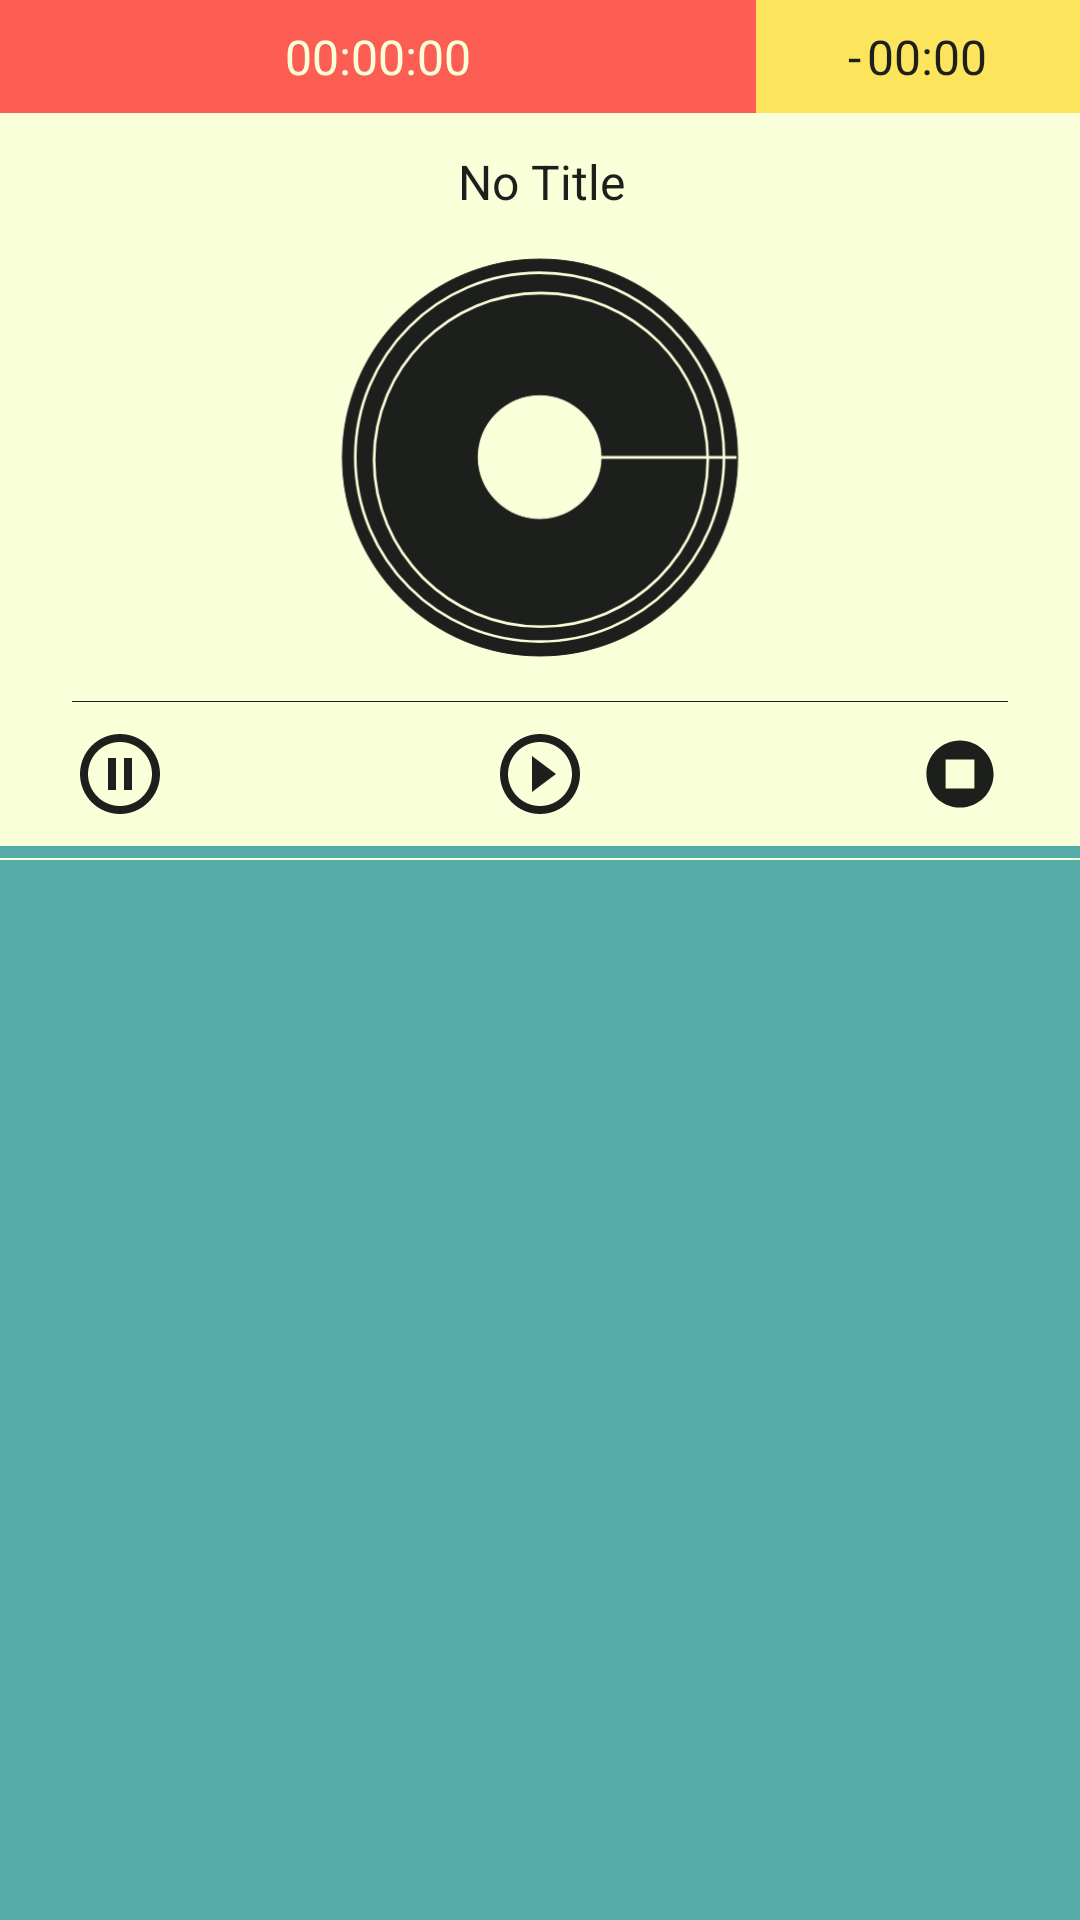

Android layout source for this screen:
<!-- AndroidManifest.xml: application theme Theme.TimingMemo -->
<!-- res/layout/fragment_record.xml -->
<?xml version="1.0" encoding="utf-8"?>
<androidx.constraintlayout.widget.ConstraintLayout xmlns:android="http://schemas.android.com/apk/res/android"
    xmlns:app="http://schemas.android.com/apk/res-auto"
    xmlns:tools="http://schemas.android.com/tools"
    android:id="@+id/cl_root"
    android:layout_width="match_parent"
    android:layout_height="match_parent"
    android:background="@color/main"
    tools:context=".ui.record.RecordFragment">

    <androidx.constraintlayout.widget.ConstraintLayout
        android:id="@+id/cl_timer"
        android:layout_width="match_parent"
        android:layout_height="wrap_content"
        tools:context=".ui.record.RecordFragment"
        app:layout_constraintTop_toTopOf="parent"
        app:layout_constraintStart_toStartOf="parent"
        app:layout_constraintEnd_toEndOf="parent"
        app:layout_constraintBottom_toTopOf="@+id/cl_recordCtrl">

        <TextView
            android:id="@+id/tx_recordTime"
            android:layout_width="0dp"
            android:layout_height="match_parent"
            android:paddingTop="8dp"
            android:paddingBottom="8dp"
            android:background="@color/accent1"
            android:gravity="center"
            android:text="@string/init_record_time"
            android:textAlignment="center"
            android:textColor="@color/text_dark"
            android:textSize="16sp"
            app:layout_constraintBottom_toBottomOf="parent"
            app:layout_constraintEnd_toStartOf="@+id/ll_delayTime"
            app:layout_constraintStart_toStartOf="parent"
            app:layout_constraintTop_toTopOf="parent"
            app:layout_constraintHorizontal_weight="7" />

        <LinearLayout
            android:id="@+id/ll_delayTime"
            android:layout_width="0dp"
            android:layout_height="match_parent"
            android:paddingTop="8dp"
            android:paddingBottom="8dp"
            android:gravity="center"
            android:orientation="horizontal"
            android:background="@color/accent2"
            app:layout_constraintTop_toTopOf="parent"
            app:layout_constraintStart_toEndOf="@+id/tx_recordTime"
            app:layout_constraintEnd_toEndOf="parent"
            app:layout_constraintHorizontal_weight="3">

            <TextView
                android:layout_width="wrap_content"
                android:layout_height="match_parent"
                android:layout_marginEnd="2dp"
                android:gravity="center"
                android:text="-"
                android:textAlignment="center"
                android:textColor="@color/accent3"
                android:textSize="16sp" />

            <TextView
                android:id="@+id/tv_delayTime"
                android:layout_width="wrap_content"
                android:layout_height="match_parent"
                android:gravity="center"
                android:text="@string/clear_delay_time"
                android:textAlignment="center"
                android:textColor="@color/accent3"
                android:textSize="16sp" />

        </LinearLayout>

    </androidx.constraintlayout.widget.ConstraintLayout>

    
    <androidx.constraintlayout.widget.ConstraintLayout
        android:id="@+id/cl_recordCtrl"
        android:layout_width="match_parent"
        android:layout_height="0dp"
        android:background="@color/sub"
        android:gravity="center"
        app:layout_constraintTop_toBottomOf="@+id/cl_timer"
        app:layout_constraintBottom_toTopOf="@+id/v_border2"
        app:layout_constraintStart_toStartOf="parent"
        app:layout_constraintEnd_toEndOf="parent"
        app:layout_constraintVertical_weight="4">

        <TextView
            android:id="@+id/tv_recordName"
            android:layout_width="wrap_content"
            android:layout_height="wrap_content"
            android:layout_marginTop="12dp"
            android:paddingStart="12dp"
            android:paddingEnd="12dp"
            android:text="@string/init_record_name"
            android:textAlignment="center"
            android:textColor="@color/accent3"
            android:textSize="16sp"
            android:ellipsize="end"
            android:singleLine="true"
            app:layout_constraintTop_toTopOf="parent"
            app:layout_constraintBottom_toTopOf="@+id/iv_recordCircle"
            app:layout_constraintStart_toStartOf="parent"
            app:layout_constraintEnd_toEndOf="parent" />

        
        <ImageView
            android:id="@+id/iv_recordCircle"
            android:layout_width="match_parent"
            android:layout_height="0dp"
            android:layout_marginTop="8dp"
            android:src="@drawable/record"
            android:adjustViewBounds ="true"
            android:scaleType="fitCenter"
            app:layout_constraintTop_toBottomOf="@+id/tv_recordName"
            app:layout_constraintBottom_toTopOf="@+id/v_border"
            app:layout_constraintStart_toStartOf="parent"
            app:layout_constraintEnd_toEndOf="parent"/>

        
        <View
            android:id="@+id/v_border"
            android:layout_width="match_parent"
            android:layout_height="@dimen/border_height"
            android:layout_marginTop="8dp"
            android:layout_marginStart="24dp"
            android:layout_marginEnd="24dp"
            android:background="@color/accent3"
            app:layout_constraintTop_toBottomOf="@+id/iv_recordCircle"
            app:layout_constraintBottom_toTopOf="@+id/cl_recordCtrlIcons"
            app:layout_constraintStart_toStartOf="parent"
            app:layout_constraintEnd_toEndOf="parent" />

        
        <androidx.constraintlayout.widget.ConstraintLayout
            android:id="@+id/cl_recordCtrlIcons"
            android:layout_width="match_parent"
            android:layout_height="wrap_content"
            android:layout_marginTop="8dp"
            android:layout_marginBottom="8dp"
            app:layout_constraintTop_toBottomOf="@+id/v_border"
            app:layout_constraintBottom_toBottomOf="parent"
            app:layout_constraintStart_toStartOf="parent"
            app:layout_constraintEnd_toEndOf="parent">

            <ImageView
                android:id="@+id/iv_play"
                android:layout_width="@dimen/record_control_icon_size"
                android:layout_height="@dimen/record_control_icon_size"
                android:src="@drawable/baseline_time_play"
                android:adjustViewBounds ="true"
                android:scaleType="fitCenter"
                app:layout_constraintTop_toTopOf="parent"
                app:layout_constraintBottom_toBottomOf="parent"
                app:layout_constraintStart_toStartOf="parent"
                app:layout_constraintEnd_toEndOf="parent"/>

            <ImageView
                android:id="@+id/iv_pause"
                android:layout_width="@dimen/record_control_icon_size"
                android:layout_height="@dimen/record_control_icon_size"
                android:layout_marginStart="24dp"
                android:src="@drawable/baseline_time_pause"
                android:adjustViewBounds ="true"
                android:scaleType="fitCenter"
                app:layout_constraintTop_toTopOf="parent"
                app:layout_constraintBottom_toBottomOf="parent"
                app:layout_constraintStart_toStartOf="parent"/>

            <ImageView
                android:id="@+id/iv_stop"
                android:layout_width="@dimen/record_control_icon_size"
                android:layout_height="@dimen/record_control_icon_size"
                android:layout_marginEnd="24dp"
                android:src="@drawable/baseline_time_stop"
                android:adjustViewBounds ="true"
                android:scaleType="fitCenter"
                app:layout_constraintTop_toTopOf="parent"
                app:layout_constraintBottom_toBottomOf="parent"
                app:layout_constraintEnd_toEndOf="parent" />

        </androidx.constraintlayout.widget.ConstraintLayout>

    </androidx.constraintlayout.widget.ConstraintLayout>

    
    <View
        android:id="@+id/v_border2"
        android:layout_width="match_parent"
        android:layout_height="@dimen/border_bold_height"
        android:layout_marginTop="4dp"
        android:background="@color/sub"
        app:layout_constraintTop_toBottomOf="@+id/cl_recordCtrl"
        app:layout_constraintBottom_toTopOf="@+id/tab_category"
        app:layout_constraintStart_toStartOf="parent"
        app:layout_constraintEnd_toEndOf="parent" />

    
    <com.google.android.material.tabs.TabLayout
        android:id="@+id/tab_category"
        android:layout_width="match_parent"
        android:layout_height="wrap_content"
        android:background="@android:color/transparent"
        app:tabTextColor="@color/text_little_dark"
        app:tabSelectedTextColor="@color/sub"
        app:tabGravity="center"
        app:tabIndicatorColor="@color/sub"
        app:tabIndicatorFullWidth="false"
        app:tabMode="scrollable"
        app:tabRippleColor="@null"
        app:tabTextAppearance="@style/TabLayoutText"
        app:layout_constraintTop_toBottomOf="@+id/v_border2"
        app:layout_constraintBottom_toTopOf="@+id/vp2_memoList"
        app:layout_constraintEnd_toEndOf="parent"
        app:layout_constraintStart_toStartOf="parent" />

    
    <androidx.viewpager2.widget.ViewPager2
        android:id="@+id/vp2_memoList"
        android:layout_width="match_parent"
        android:layout_height="0dp"
        app:layout_constraintTop_toBottomOf="@+id/tab_category"
        app:layout_constraintBottom_toBottomOf="parent"
        app:layout_constraintStart_toStartOf="parent"
        app:layout_constraintEnd_toEndOf="parent"
        app:layout_constraintVertical_weight="5"/>

    
    <include
        layout="@layout/bottom_sheet_stamping_memo"
        android:layout_width="match_parent"
        android:layout_height="0dp"
        app:layout_constraintTop_toBottomOf="@+id/cl_timer"
        app:layout_constraintBottom_toBottomOf="parent"
        app:layout_constraintStart_toStartOf="parent"
        app:layout_constraintEnd_toEndOf="parent"/>

</androidx.constraintlayout.widget.ConstraintLayout>
<!-- res/layout/bottom_sheet_stamping_memo.xml (included above) -->
<?xml version="1.0" encoding="utf-8"?>
<androidx.coordinatorlayout.widget.CoordinatorLayout
    xmlns:android="http://schemas.android.com/apk/res/android"
    xmlns:app="http://schemas.android.com/apk/res-auto"
    android:layout_width="match_parent"
    android:layout_height="wrap_content"
    android:layout_gravity="bottom"
    android:gravity="center">

    
    <androidx.constraintlayout.widget.ConstraintLayout
        android:id="@+id/cl_stampingMemoBottomSheet"
        android:layout_width="match_parent"
        android:layout_height="match_parent"
        android:background="@color/main"
        app:layout_behavior="@string/bottom_sheet_behavior"
        app:behavior_hideable="false"
        app:behavior_peekHeight="0dp">

        <TextView
            android:id="@+id/tv_title"
            android:layout_width="match_parent"
            android:layout_height="wrap_content"
            android:paddingTop="8dp"
            android:text="@string/stamping_memo_ref_title"
            android:textAlignment="center"
            android:textColor="@color/text_dark"
            android:textSize="16sp"
            android:background="@color/accent4"
            app:layout_constraintTop_toTopOf="parent"
            app:layout_constraintStart_toStartOf="parent"
            app:layout_constraintEnd_toStartOf="parent" />

        <TextView
            android:id="@+id/tx_contents"
            android:layout_width="match_parent"
            android:layout_height="wrap_content"
            android:paddingTop="4dp"
            android:paddingBottom="8dp"
            android:text="@string/stamping_memo_contents"
            android:textAlignment="center"
            android:textColor="@color/text_dark"
            android:textSize="14sp"
            android:background="@color/accent4"
            app:layout_constraintTop_toBottomOf="@+id/tv_title"
            app:layout_constraintStart_toStartOf="parent"
            app:layout_constraintEnd_toStartOf="parent" />

        
        <androidx.recyclerview.widget.RecyclerView
            android:id="@+id/rv_stampingMemoList"
            android:layout_width="match_parent"
            android:layout_height="0dp"
            android:layout_marginTop="12dp"
            android:clipToPadding="false"
            android:paddingTop="20dp"
            android:paddingBottom="120dp"
            android:paddingStart="20dp"
            android:paddingEnd="20dp"
            app:layout_constraintTop_toBottomOf="@+id/tx_contents"
            app:layout_constraintBottom_toBottomOf="parent"
            app:layout_constraintStart_toStartOf="parent"
            app:layout_constraintEnd_toEndOf="parent" />

    </androidx.constraintlayout.widget.ConstraintLayout>

</androidx.coordinatorlayout.widget.CoordinatorLayout>
<!-- resources referenced by this layout -->
<resources>
  <color name="accent1">#FD5E53</color>
  <color name="accent2">#FCE45C</color>
  <color name="accent3">#1D1F1C</color>
  <color name="accent4">#072645</color>
  <color name="main">#55ABA8</color>
  <color name="sub">#F9FFD9</color>
  <color name="text_dark">#F9FFD9</color>
  <color name="text_little_dark">#80F9FFD9</color>
  <dimen name="border_bold_height">0.8dp</dimen>
  <dimen name="border_height">0.4dp</dimen>
  <dimen name="record_control_icon_size">32dp</dimen>
  <!-- drawable baseline_time_pause (drawable) -->
  <vector xmlns:android="http://schemas.android.com/apk/res/android"
      android:width="24dp"
      android:height="24dp"
      android:viewportWidth="24"
      android:viewportHeight="24"
      android:tint="@color/accent3">
    <path
        android:fillColor="@android:color/white"
        android:pathData="M9,16h2L11,8L9,8v8zM12,2C6.48,2 2,6.48 2,12s4.48,10 10,10 10,-4.48 10,-10S17.52,2 12,2zM12,20c-4.41,0 -8,-3.59 -8,-8s3.59,-8 8,-8 8,3.59 8,8 -3.59,8 -8,8zM13,16h2L15,8h-2v8z"/>
  </vector>
  <!-- drawable baseline_time_play (drawable) -->
  <vector xmlns:android="http://schemas.android.com/apk/res/android"
      android:width="24dp"
      android:height="24dp"
      android:viewportWidth="24"
      android:viewportHeight="24"
      android:tint="@color/accent3">
    <path
        android:fillColor="@android:color/white"
        android:pathData="M10,16.5l6,-4.5 -6,-4.5v9zM12,2C6.48,2 2,6.48 2,12s4.48,10 10,10 10,-4.48 10,-10S17.52,2 12,2zM12,20c-4.41,0 -8,-3.59 -8,-8s3.59,-8 8,-8 8,3.59 8,8 -3.59,8 -8,8z"/>
  </vector>
  <!-- drawable baseline_time_stop (drawable) -->
  <vector xmlns:android="http://schemas.android.com/apk/res/android"
      android:width="20dp"
      android:height="20dp"
      android:viewportWidth="20"
      android:viewportHeight="20"
      android:tint="@color/accent3">
    <path
        android:fillColor="@color/accent3"
        android:pathData="M10,3c-3.87,0 -7,3.13 -7,7c0,3.87 3.13,7 7,7s7,-3.13 7,-7C17,6.13 13.87,3 10,3zM13,13H7V7h6V13z"/>
  </vector>
  <!-- drawable record: vector/xml drawable (drawable, 2048 chars, omitted) -->
  <string name="clear_delay_time">00:00</string>
  <string name="init_record_name">No Title</string>
  <string name="init_record_time">00:00:00</string>
  <string name="stamping_memo_contents">Swipe left to delete</string>
  <string name="stamping_memo_ref_title">Recorded Memo</string>
  <style name="TabLayoutText" parent="TextAppearance.Design.Tab">
          <item name="textAllCaps">false</item>
      </style>
  <style name="Theme.TimingMemo" parent="Theme.AppCompat.Light.NoActionBar">
          
          <item name="colorPrimary">@color/accent2</item>
          <item name="colorPrimaryVariant">@color/sub</item>
          <item name="colorOnPrimary">@color/main</item>
          
          <item name="colorSecondary">@color/main</item>
          <item name="colorSecondaryVariant">@color/main</item>
          <item name="colorOnSecondary">@color/accent3</item>
          
          <item name="android:statusBarColor" tools:targetApi="l">@color/main</item>
  
          
          <item name="android:windowAnimationStyle">@style/Animation.Activity</item>
      </style>
  <style name="Animation.Activity" parent="android:Animation.Activity">
          <item name="android:activityOpenEnterAnimation">@anim/activity_transition_in</item>
          <item name="android:activityOpenExitAnimation">@anim/activity_transition_out</item>
          <item name="android:activityCloseEnterAnimation">@anim/activity_transition_in</item>
          <item name="android:activityCloseExitAnimation">@anim/activity_transition_out</item>
      </style>
</resources>
